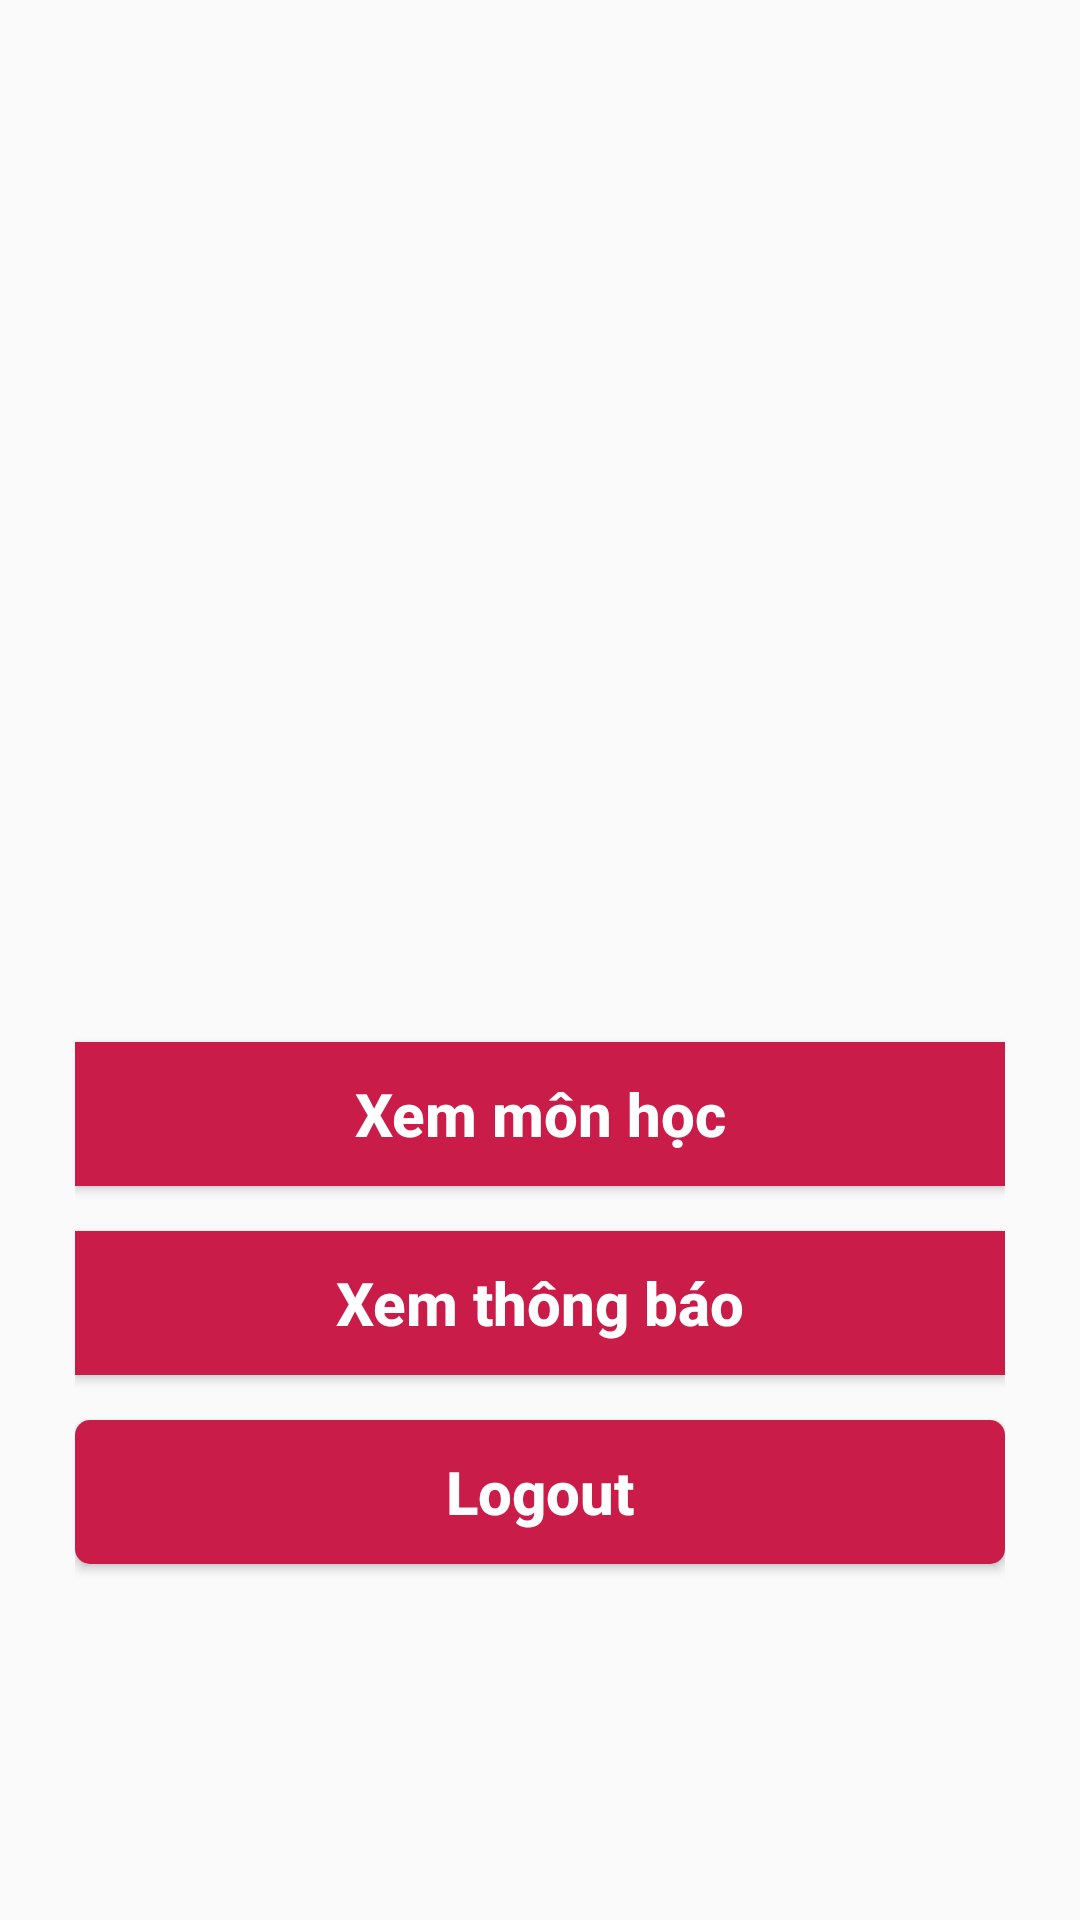

The Android layout XML behind this screen, and the referenced resources:
<!-- AndroidManifest.xml: application theme AppTheme -->
<!-- res/layout/lecturer_hompage.xml -->
<?xml version="1.0" encoding="utf-8"?>
<RelativeLayout xmlns:android="http://schemas.android.com/apk/res/android"
    android:layout_width="match_parent"
    android:layout_height="match_parent"
    android:orientation="vertical">

    

    <ImageView
        android:id="@+id/img_giangvien"

        android:layout_width="150dp"
        android:layout_height="150dp"
        android:layout_alignParentTop="true"
        android:layout_centerInParent="true"
        android:layout_gravity="center"
        android:layout_marginLeft="@dimen/edit_margin_left"
        android:layout_marginRight="@dimen/edit_margin_right"
        android:layout_marginTop="@dimen/edit_margin_top" />

    

    <TextView
        android:id="@+id/txt_giangvien"
        android:layout_width="match_parent"

        android:layout_height="wrap_content"
        android:layout_below="@+id/img_giangvien"
        android:layout_centerInParent="true"
        android:layout_marginLeft="@dimen/edit_margin_left"
        android:layout_marginRight="@dimen/edit_margin_right"
        android:layout_marginTop="@dimen/edit_margin_top"
        android:textAllCaps="true"
        android:textColor="@color/Black"
        android:textSize="@dimen/text_size_title"
        android:textStyle="bold" />

    <LinearLayout
        android:id="@+id/ltr_home_btn"
        android:layout_width="match_parent"
        android:layout_height="match_parent"
        android:layout_below="@+id/txt_giangvien"
        android:layout_marginBottom="@dimen/edit_margin_bottom"
        android:layout_marginLeft="@dimen/edit_margin_left"
        android:layout_marginRight="@dimen/edit_margin_right"
        android:layout_marginTop="@dimen/edit_margin_top"
        android:gravity="center"
        android:orientation="vertical">

        <Button
            android:id="@+id/btn_ltr_ls_lecture"
            android:layout_width="match_parent"
            android:layout_height="wrap_content"
            android:layout_marginTop="@dimen/edit_margin_top"
            android:background="@color/Cardinal"
            android:text="@string/btn_ls_lecture"
            android:textAllCaps="false"
            android:textColor="@color/White"
            android:textSize="@dimen/text_size_large"
            android:textStyle="bold" />

        <Button
            android:id="@+id/btn_ltr_ls_notices"
            android:layout_width="match_parent"
            android:layout_height="wrap_content"
            android:layout_marginTop="@dimen/edit_margin_top"
            android:background="@color/Cardinal"
            android:text="@string/btn_ls_notices"
            android:textAllCaps="false"
            android:textColor="@color/White"
            android:textSize="@dimen/text_size_large"
            android:textStyle="bold" />

        <Button
            android:id="@+id/btn_ltr_logout"
            android:layout_width="match_parent"
            android:layout_height="wrap_content"
            android:layout_marginTop="@dimen/edit_margin_top"
            android:background="@drawable/button"
            android:text="@string/btn_logout"
            android:textAllCaps="false"
            android:textColor="@color/White"
            android:textSize="@dimen/text_size_large"
            android:textStyle="bold" />

    </LinearLayout>

</RelativeLayout>
<!-- resources referenced by this layout -->
<resources>
  <color name="Black">#000000</color>
  <color name="Cardinal">#ca1c49</color>
  <color name="White">#FFFFFF</color>
  <dimen name="edit_margin_bottom">15dp</dimen>
  <dimen name="edit_margin_left">25dp</dimen>
  <dimen name="edit_margin_right">25dp</dimen>
  <dimen name="edit_margin_top">15dp</dimen>
  <dimen name="text_size_large">20dp</dimen>
  <dimen name="text_size_title">25dp</dimen>
  <!-- drawable button (drawable) -->
  <?xml version="1.0" encoding="utf-8"?>
  <shape xmlns:android="http://schemas.android.com/apk/res/android"
      android:shape="rectangle">
  
      <solid android:color="@color/Cardinal" />
  
      <corners android:radius="5dp" />
  
  </shape>
  <string name="btn_logout">Logout</string>
  <string name="btn_ls_lecture">Xem môn học</string>
  <string name="btn_ls_notices">Xem thông báo</string>
  <style name="AppTheme" parent="Theme.AppCompat.Light.NoActionBar">
          
          <item name="colorPrimary">@color/Cardinal</item>
          <item name="colorPrimaryDark">@color/Shiraz</item>
          <item name="colorAccent">@color/Cardinal</item>
      </style>
  <color name="Shiraz">#911938</color>
</resources>
